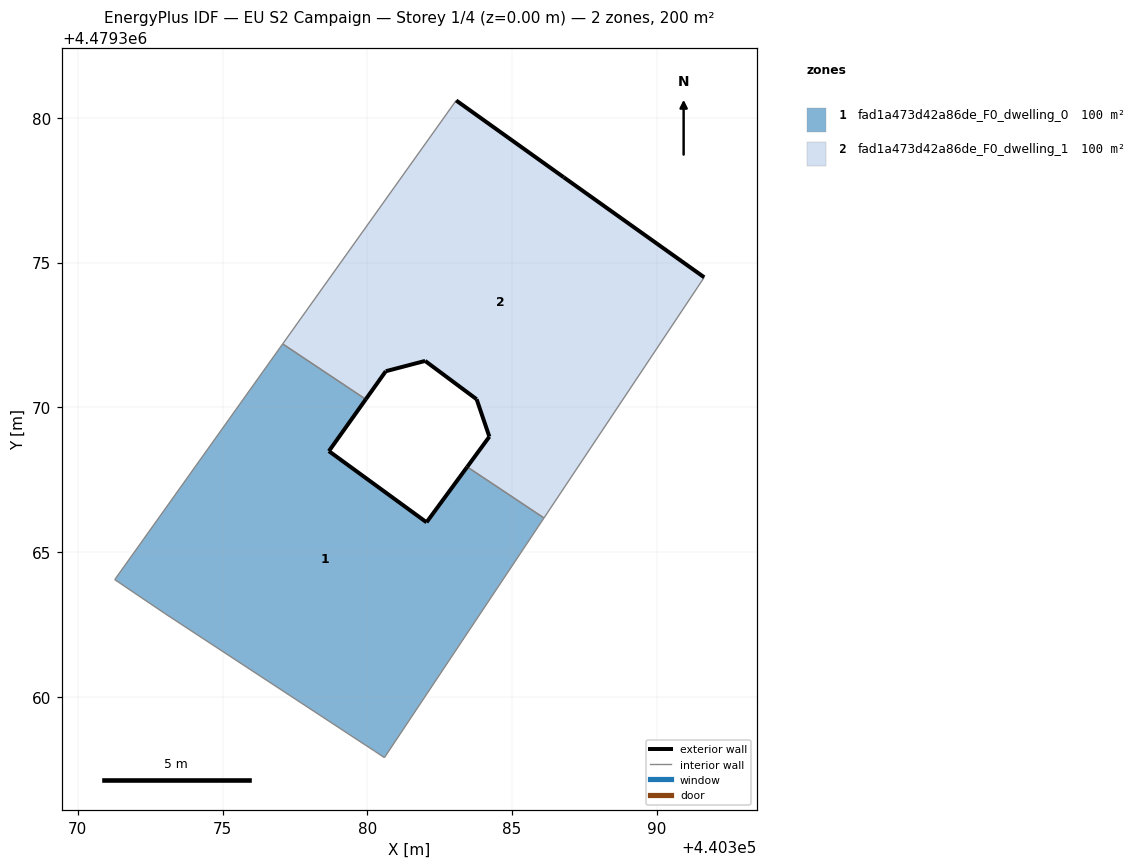
=== STOREY PLAN SPEC (per zone: floor XY polygon, exterior-wall plan segments, windows/doors) ===
zone 1: fad1a473d42a86de_F0_dwelling_0  (100.2 m²)
  floor: (440380.59, 4479357.91) (440386.10, 4479366.18) (440383.45, 4479367.95) (440382.04, 4479366.03) (440378.67, 4479368.49) (440379.95, 4479370.28) (440377.08, 4479372.19) (440371.28, 4479364.05) (440373.01, 4479362.88) (440380.25, 4479358.13)
  exterior wall: (440379.95, 4479370.28) – (440378.67, 4479368.49)  [2.2 m]
  exterior wall: (440378.67, 4479368.49) – (440382.04, 4479366.03)  [4.2 m]
  exterior wall: (440382.04, 4479366.03) – (440383.45, 4479367.95)  [2.4 m]
  interior walls: 7
zone 2: fad1a473d42a86de_F0_dwelling_1  (100.1 m²)
  floor: (440386.10, 4479366.18) (440391.63, 4479374.49) (440386.78, 4479377.95) (440383.07, 4479380.60) (440377.08, 4479372.19) (440379.95, 4479370.28) (440380.64, 4479371.25) (440382.00, 4479371.60) (440383.78, 4479370.28) (440384.21, 4479368.99) (440383.45, 4479367.95)
  exterior wall: (440384.21, 4479368.99) – (440383.78, 4479370.28)  [1.4 m]
  exterior wall: (440383.78, 4479370.28) – (440382.00, 4479371.60)  [2.2 m]
  exterior wall: (440382.00, 4479371.60) – (440380.64, 4479371.25)  [1.4 m]
  exterior wall: (440380.64, 4479371.25) – (440379.95, 4479370.28)  [1.2 m]
  exterior wall: (440383.07, 4479380.60) – (440386.78, 4479377.95)  [4.6 m]
  exterior wall: (440386.78, 4479377.95) – (440391.63, 4479374.49)  [6.0 m]
  exterior wall: (440383.45, 4479367.95) – (440384.21, 4479368.99)  [1.3 m]
  interior walls: 4

=== DERIVED (storey summary) ===
Building: EU S2 Campaign
Storey: 1 of 4  (floor level z = 0.00 m)
Storey gross floor area: 200.3 m²
Zones on this storey: 2
  - fad1a473d42a86de_F0_dwelling_0: floor 100.2 m²; exterior wall 8.7 m (26.2 m²); WWR 0.0%
  - fad1a473d42a86de_F0_dwelling_1: floor 100.1 m²; exterior wall 18.0 m (54.0 m²); WWR 0.0%
Zone adjacency (shared interzone walls):
  - fad1a473d42a86de_F0_dwelling_0 ↔ fad1a473d42a86de_F0_dwelling_1